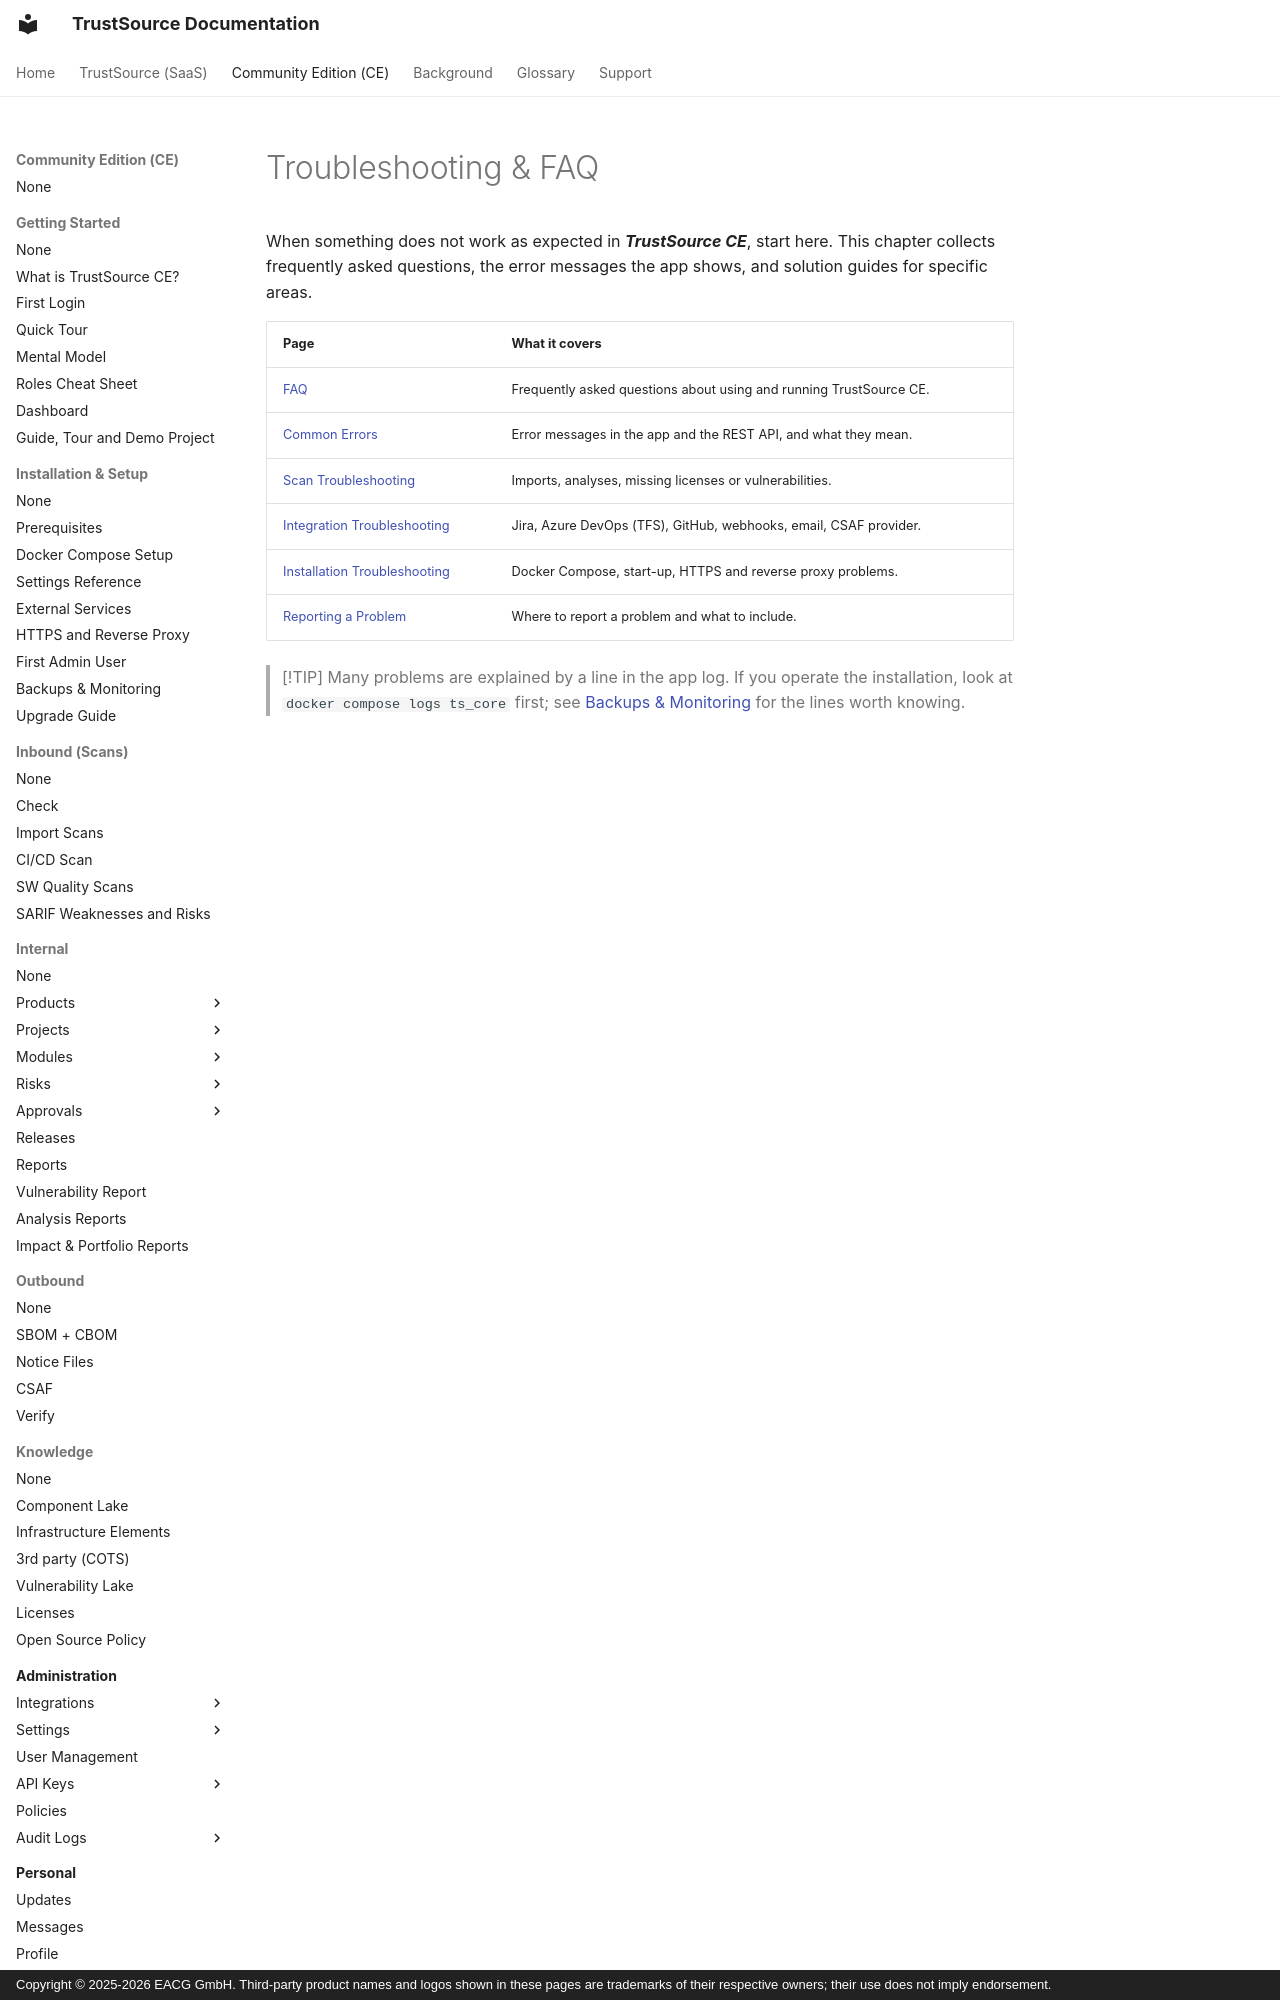

repository: TrustSource/ts-docs · page: ce/11-troubleshooting-faq/index.html · generator: mkdocs · copyright: Copyright © 2025-2026 EACG GmbH. Third-party product names and logos shown in these pages are trademarks of their respective owners; their use does not imply endorsement.

# Troubleshooting & FAQ

When something does not work as expected in ***TrustSource CE***, start here. This chapter collects frequently asked questions, the error messages the app shows, and solution guides for specific areas.
